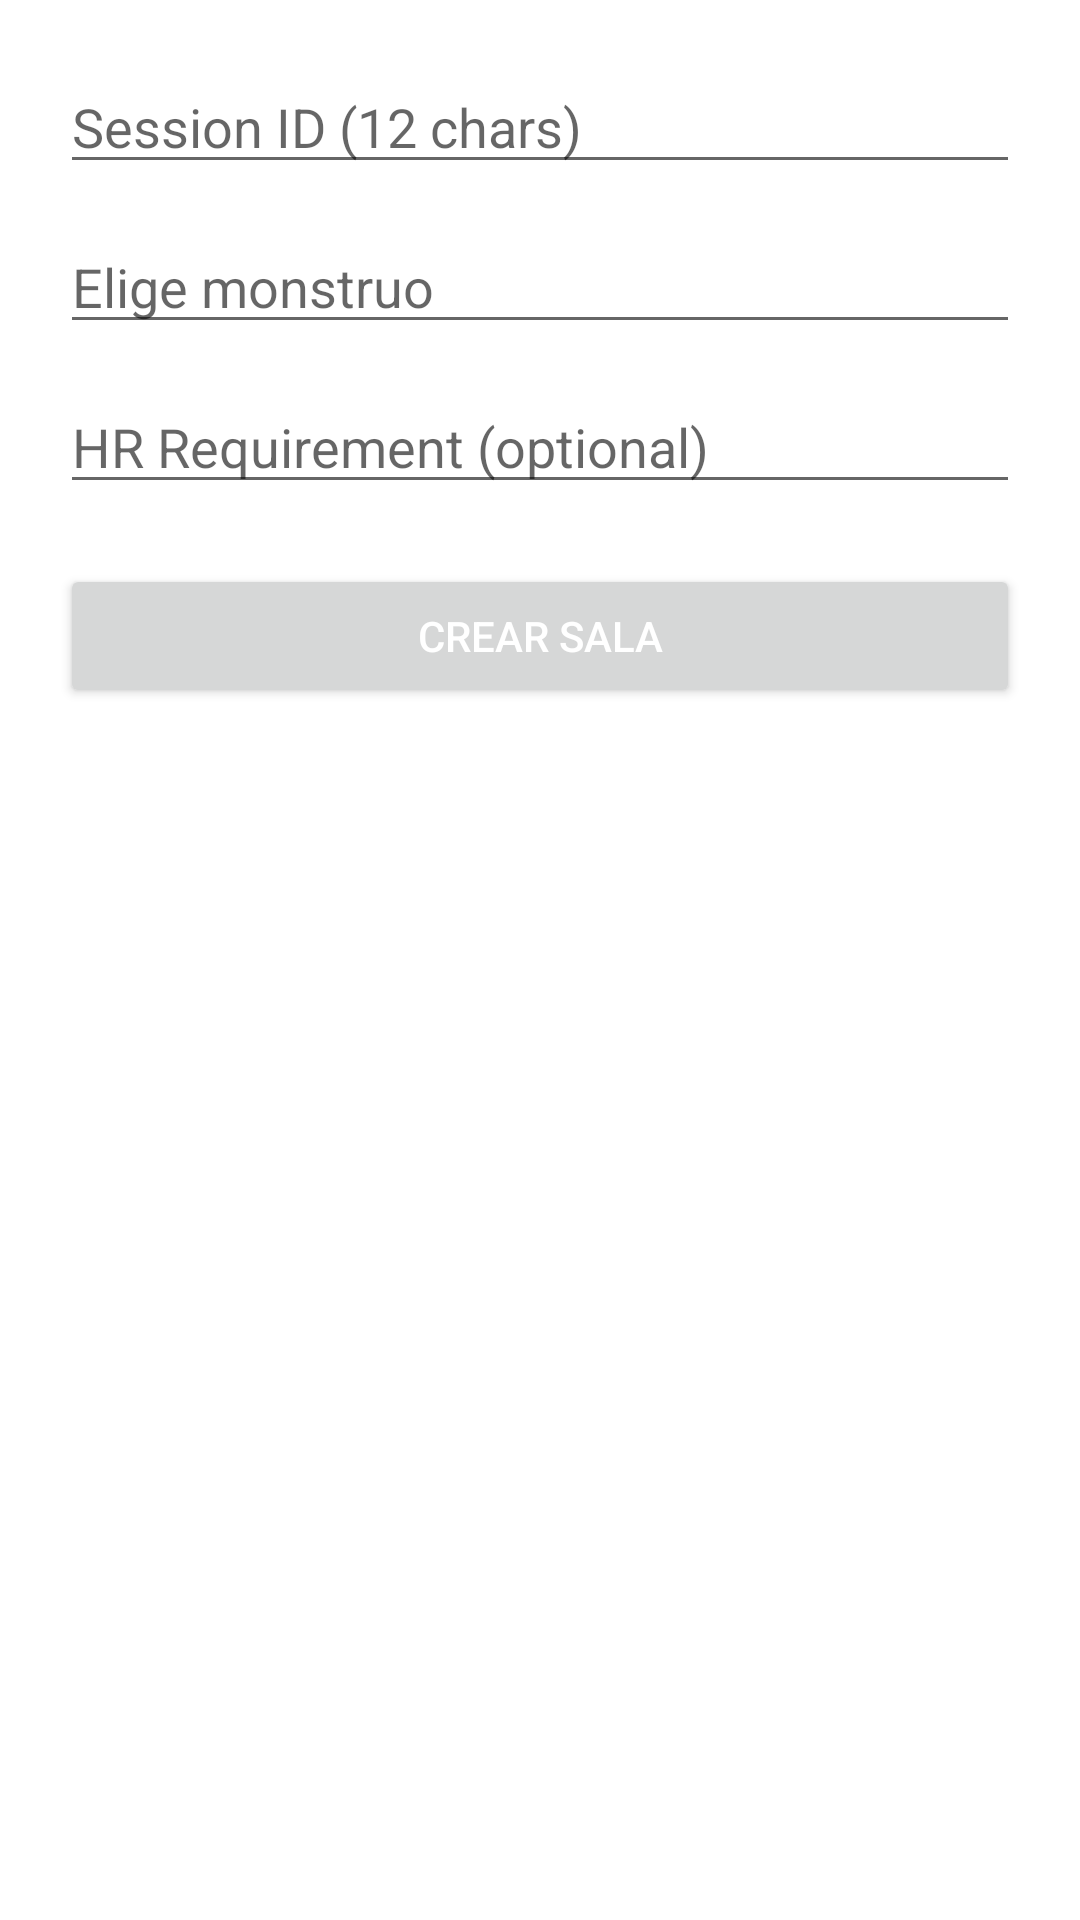

Layout XML and referenced resources for this Android screen:
<!-- AndroidManifest.xml: application theme Theme.HuntersClub -->
<!-- res/layout/fragment_create_lobby.xml -->
<?xml version="1.0" encoding="utf-8"?>
<LinearLayout xmlns:android="http://schemas.android.com/apk/res/android"
    android:orientation="vertical"
    android:padding="20dp"
    android:layout_width="match_parent"
    android:layout_height="match_parent">

    <EditText
        android:id="@+id/edSessionId"
        android:hint="Session ID (12 chars)"
        android:maxLength="12"
        android:layout_width="match_parent"
        android:layout_height="wrap_content"/>

    <EditText
        android:id="@+id/edMonsterName"
        android:hint="Elige monstruo"
        android:focusable="false"
        android:clickable="true"
        android:layout_width="match_parent"
        android:layout_height="wrap_content"
        android:layout_marginTop="12dp"/>


    <EditText
        android:id="@+id/edHrRequirement"
        android:hint="HR Requirement (optional)"
        android:inputType="number"
        android:layout_width="match_parent"
        android:layout_height="wrap_content"
        android:layout_marginTop="12dp"/>

    <Button
        android:id="@+id/btnCreateLobby"
        android:text="Crear sala"
        android:textColor="@color/white"
        android:layout_width="match_parent"
        android:layout_height="wrap_content"
        android:layout_marginTop="20dp"/>
</LinearLayout>
<!-- resources referenced by this layout -->
<resources>
  <color name="white">#FFFFFFFF</color>
  <style name="Theme.HuntersClub" parent="Theme.MaterialComponents.DayNight.DarkActionBar">
          
          <item name="colorPrimary">@color/klein_blue</item>
          <item name="colorPrimaryVariant">@color/klein_blue</item>
          <item name="colorOnPrimary">@color/white</item>
          
          <item name="colorSecondary">@color/dark_blue</item>
          <item name="colorSecondaryVariant">@color/dark_blue</item>
          <item name="colorOnSecondary">@color/black</item>
          
          <item name="android:statusBarColor">?attr/colorPrimaryVariant</item>
          
      </style>
  <color name="klein_blue">#00008b</color>
  <color name="dark_blue">#000046</color>
  <color name="black">#FF000000</color>
</resources>
